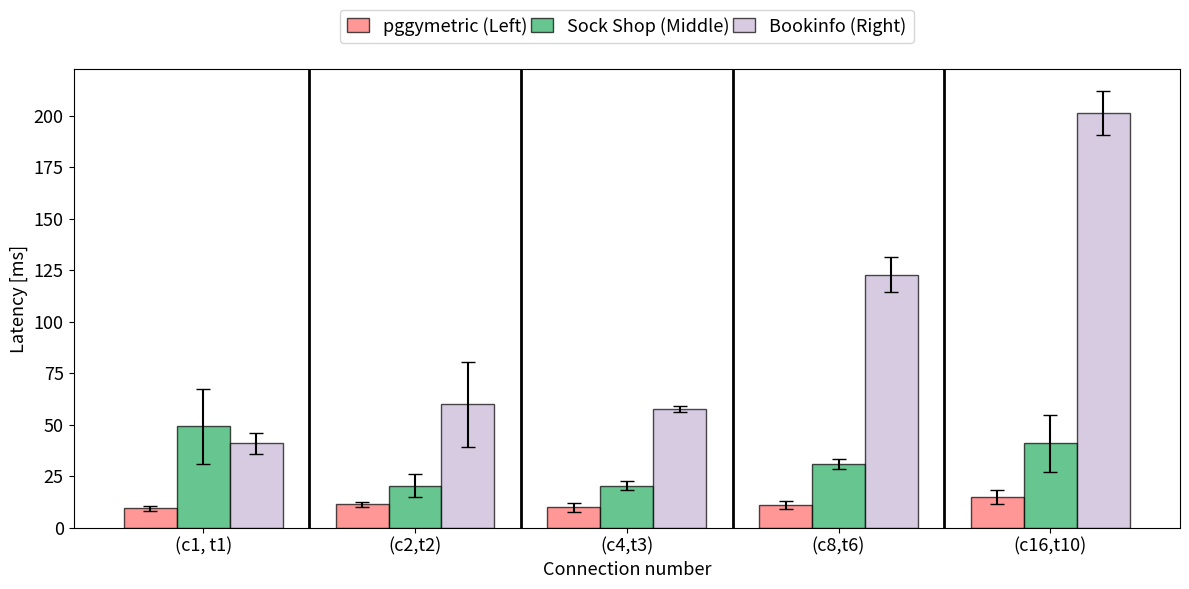
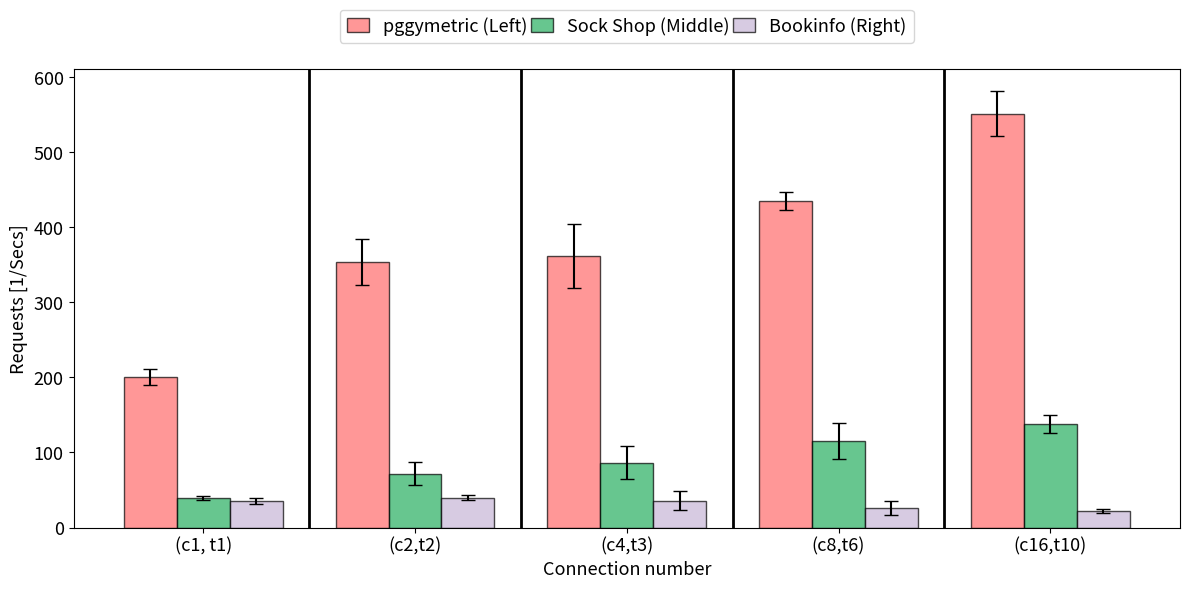

Source code (Python) for these figures, in order:
import matplotlib.pyplot as plt
import numpy as np
import matplotlib

matplotlib.use('Agg')  # Use non-interactive backend

font_size = 13

# Extended data structure with three datasets
data_basic = {
    '(c1, t1)': {
        'avg_latency': 9.26,
        'ci_latency': 1.25,
        'avg_requests': 200.68,
        'ci_requests': 10.28
    },
    '(c2,t2)': {
        'avg_latency': 11.25,
        'ci_latency': 1.06,
        'avg_requests': 353.58,
        'ci_requests': 30.23
    },
    '(c4,t3)': {
        'avg_latency': 9.91,
        'ci_latency': 2.23,
        'avg_requests': 361.44,
        'ci_requests': 42.64
    },
    '(c8,t6)': {
        'avg_latency': 10.87,
        'ci_latency': 1.82,
        'avg_requests': 434.83,
        'ci_requests': 12.02
    },
    '(c16,t10)': {
        'avg_latency': 14.78,
        'ci_latency': 3.43,
        'avg_requests': 551.32,
        'ci_requests': 30.02
    }
}

custom_epbf = {
    '(c1,t1)': {
        'avg_latency': 49.06,
        'ci_latency': 18.30,
        'avg_requests': 39.28,
        'ci_requests': 3.03
    },
    '(c2,t2)': {
        'avg_latency': 20.24,
        'ci_latency': 5.62,
        'avg_requests': 71.71,
        'ci_requests': 15.02
    },
    '(c4,t3)': {
        'avg_latency': 20.32,
        'ci_latency': 2.30,
        'avg_requests': 86.28,
        'ci_requests': 22.02
    },
    '(c8,t6)': {
        'avg_latency': 30.9,
        'ci_latency': 2.53,
        'avg_requests': 115.58,
        'ci_requests': 24.02
    },
    '(c16,t10)': {
        'avg_latency': 40.79,
        'ci_latency': 13.72,
        'avg_requests': 137.48,
        'ci_requests': 12.02
    }
}

# New third dataset
packetProcess = {
    '(c1,t1)': {
        'avg_latency': 40.86,
        'ci_latency': 5.23,
        'avg_requests': 34.89,
        'ci_requests': 3.85
    },
    '(c2,t2)': {
        'avg_latency': 59.91,
        'ci_latency': 20.61,
        'avg_requests': 39.94,
        'ci_requests': 3.12
    },
    '(c4,t3)': {
        'avg_latency': 57.56,
        'ci_latency': 1.31,
        'avg_requests': 35.71,
        'ci_requests': 13.02
    },
    '(c8,t6)': {
        'avg_latency': 122.78,
        'ci_latency': 8.40,
        'avg_requests': 26.09,
        'ci_requests': 9.02
    },
    '(c16,t10)': {
        'avg_latency': 201.15,
        'ci_latency': 10.72,
        'avg_requests': 21.97,
        'ci_requests': 3.02
    }
}

current_color_list = [
    "#ffce94", "#9cd69c", "#c6b5d6", "#b5e7ff", "#a5a5a5", 
    "#4472c4", "#ed7d31", "#a5a5a5", "#ffc000", "#70ad47", 
    "#5b9bd5", "#ff6b6b", "#4ecdc4", "#45b7d1", "#e74c3c", 
    "#2ecc71", "#e67e22", "#3498db", "#e74c3c", "#27ae60"
]

def plot_latency(data1, data2, data3):
   line_width = 2
   bar_width = 0.2  # 保持一致的bar宽度
   gap_width = 0.2  # 添加明确的间隔宽度
   
   # 计算x轴位置
   x1 = np.arange(len(data1.keys())) * (3 * bar_width + gap_width)  # 每组之间增加gap_width的间隔
   x2 = x1 + bar_width 
   x3 = x2 + bar_width

   plt.figure(figsize=(12, 6))

   # 使用新的x轴位置绘制条形图
   plt.bar(x1, [data1[label]['avg_latency'] for label in data1.keys()], 
           bar_width, yerr=[data1[label]['ci_latency'] for label in data1.keys()],
           color=current_color_list[11], capsize=5, edgecolor='black', 
           label='pggymetric (Left)', alpha=0.7)
           
   plt.bar(x2, [data2[label]['avg_latency'] for label in data2.keys()],
           bar_width, yerr=[data2[label]['ci_latency'] for label in data2.keys()],
           color=current_color_list[19], capsize=5, edgecolor='black', 
           label='Sock Shop (Middle)', alpha=0.7)
           
   plt.bar(x3, [data3[label]['avg_latency'] for label in data3.keys()],
           bar_width, yerr=[data3[label]['ci_latency'] for label in data3.keys()],
           color=current_color_list[2], capsize=5, edgecolor='black', 
           label='Bookinfo (Right)', alpha=0.7)

   plt.xlabel('Connection number', fontsize=font_size)
   plt.ylabel('Latency [ms]', fontsize=font_size)
   
   # 调整x轴刻度位置和标签
   plt.xticks(x2, data1.keys(), fontsize=font_size)  # 使用中间条的位置作为刻度位置
   plt.yticks(fontsize=font_size)

   plt.legend(fontsize=font_size, loc='upper center', bbox_to_anchor=(0.5, 1.15),
             ncol=3, handlelength=1.2, handleheight=0.8, columnspacing=0.2, labelspacing=0.1)

   # 添加分隔线在每组之间
   for i in range(len(data1.keys())-1):
       plt.axvline(x=x3[i] + (gap_width + bar_width)/2, color='black', linewidth=line_width)

   plt.tight_layout()
   plt.savefig('latency_plot.png')
   plt.close()

def plot_requests(data1, data2, data3):
   # 使用与plot_latency完全相同的参数
   line_width = 2
   bar_width = 0.2
   gap_width = 0.2
   
   x1 = np.arange(len(data1.keys())) * (3 * bar_width + gap_width)
   x2 = x1 + bar_width
   x3 = x2 + bar_width

   plt.figure(figsize=(12, 6))

   plt.bar(x1, [data1[label]['avg_requests'] for label in data1.keys()],
           bar_width, yerr=[data1[label]['ci_requests'] for label in data1.keys()],
           color=current_color_list[11], capsize=5, edgecolor='black',
           label='pggymetric (Left)', alpha=0.7)
           
   plt.bar(x2, [data2[label]['avg_requests'] for label in data2.keys()],
           bar_width, yerr=[data2[label]['ci_requests'] for label in data2.keys()],
           color=current_color_list[19], capsize=5, edgecolor='black',
           label='Sock Shop (Middle)', alpha=0.7)
           
   plt.bar(x3, [data3[label]['avg_requests'] for label in data3.keys()],
           bar_width, yerr=[data3[label]['ci_requests'] for label in data3.keys()],
           color=current_color_list[2], capsize=5, edgecolor='black',
           label='Bookinfo (Right)', alpha=0.7)

   plt.xlabel('Connection number', fontsize=font_size)
   plt.ylabel('Requests [1/Secs]', fontsize=font_size)
   
   plt.xticks(x2, data1.keys(), fontsize=font_size)
   plt.yticks(fontsize=font_size)

   plt.legend(fontsize=font_size, loc='upper center', bbox_to_anchor=(0.5, 1.15),
             ncol=3, handlelength=1.2, handleheight=0.8, columnspacing=0.2, labelspacing=0.1)

   # 添加分隔线在每组之间
   for i in range(len(data1.keys())-1):
       plt.axvline(x=x3[i] + (gap_width + bar_width)/2, color='black', linewidth=line_width)

   plt.tight_layout()
   plt.savefig('requests_plot.png')
   plt.close()

if __name__ == "__main__":
    plot_latency(data_basic, custom_epbf, packetProcess)  # Plot Latency
    plot_requests(data_basic, custom_epbf, packetProcess)  # Plot Requests
